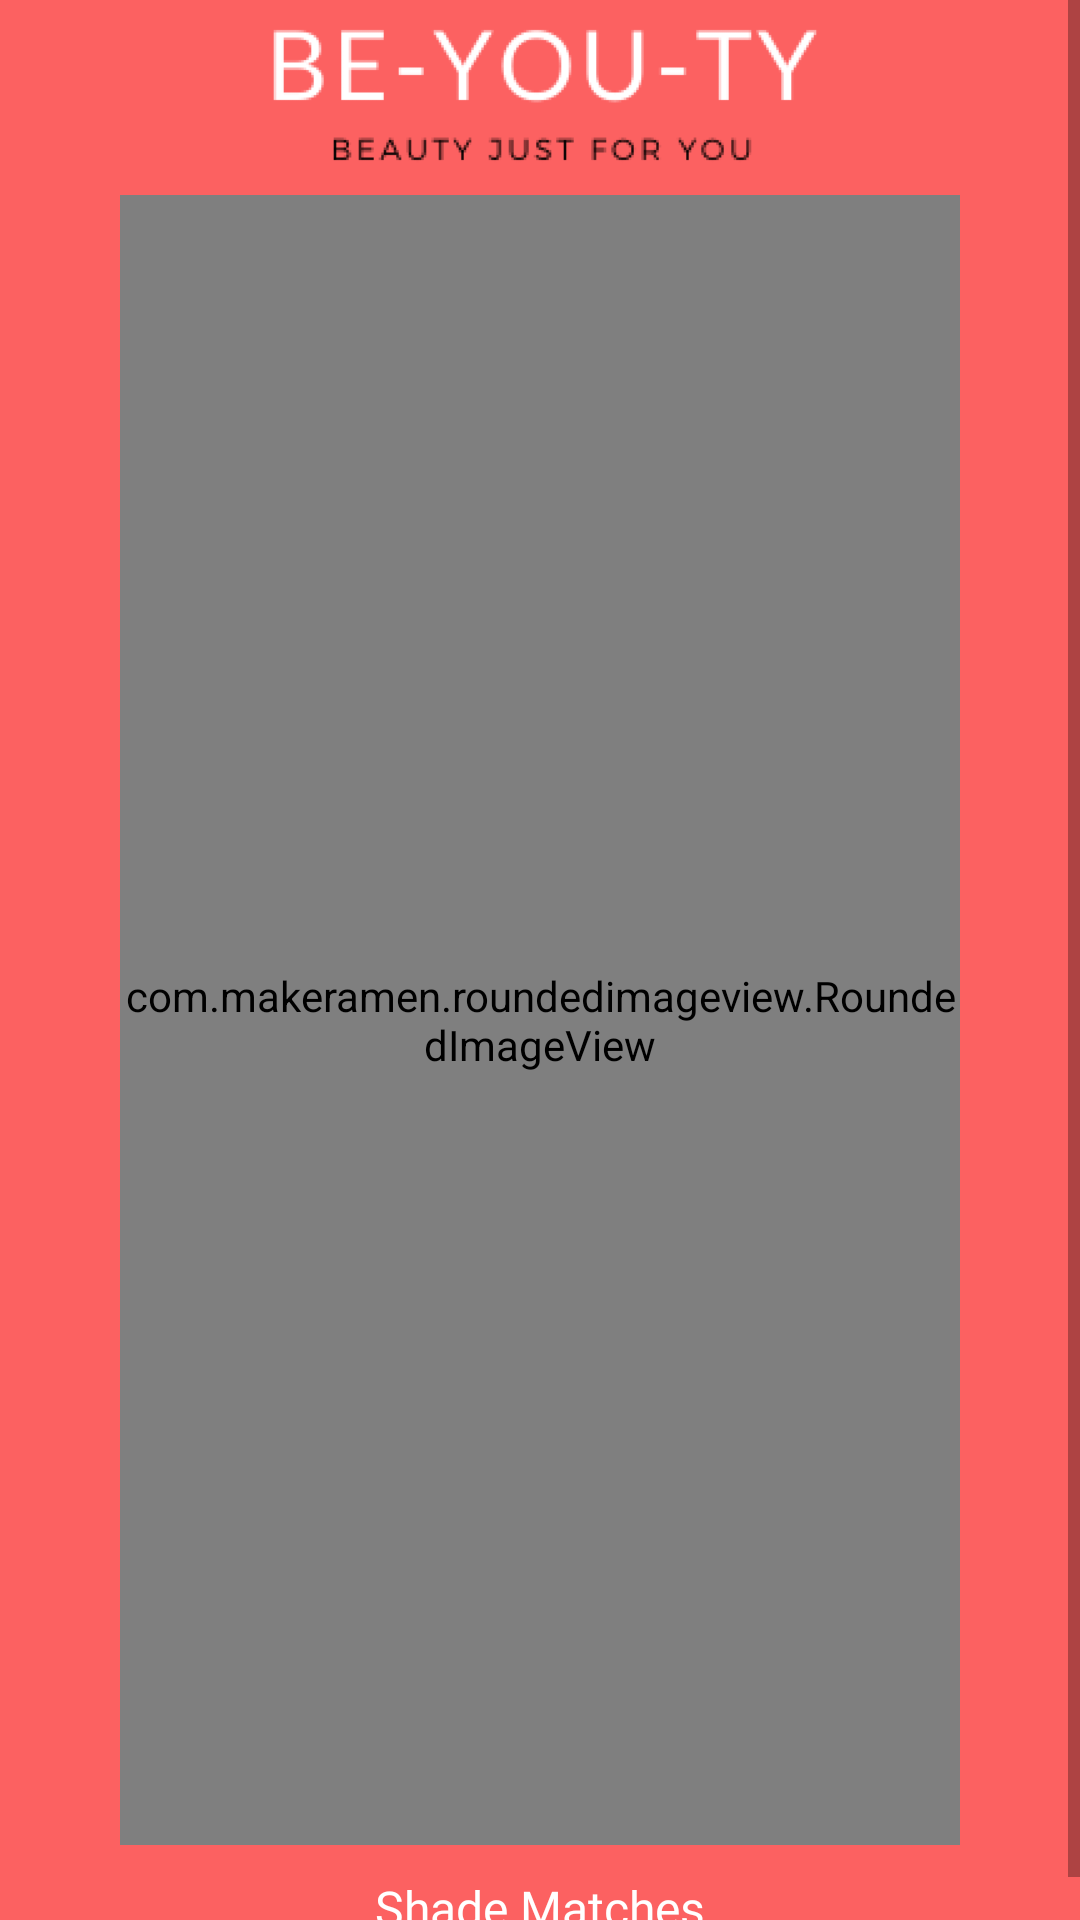

This screen was rendered from an Android layout file. Write that file and the resources it references.
<!-- AndroidManifest.xml: application theme Theme.FYP -->
<!-- res/layout/activity_shade_match.xml -->
<?xml version="1.0" encoding="utf-8"?>
<ScrollView xmlns:android="http://schemas.android.com/apk/res/android"
    xmlns:app="http://schemas.android.com/apk/res-auto"
    xmlns:tools="http://schemas.android.com/tools"
    android:layout_width="match_parent"
    android:layout_height="match_parent"
    android:background="@color/peach">

    <RelativeLayout
        android:layout_width="match_parent"
        android:layout_height="match_parent">

    <ImageView
        android:id="@+id/logo_shade_match_activity"
        android:layout_width="match_parent"
        android:layout_height="60dp"
        android:layout_marginBottom="5dp"
        app:srcCompat="@drawable/peach_top_logo" />

    <com.makeramen.roundedimageview.RoundedImageView
        android:id="@+id/faceImageView"
        android:layout_width="wrap_content"
        android:layout_marginHorizontal="40dp"
        android:layout_height="550dp"
        android:layout_below="@id/logo_shade_match_activity"
        android:layout_centerHorizontal="true"
        android:background="@color/light_peach"
        app:srcCompat="@drawable/ic_baseline_person_outline_24" />

    <TextView
        android:id="@+id/textView4"
        android:layout_width="wrap_content"
        android:layout_height="wrap_content"
        android:fontFamily="@font/biryani_extralight"
        android:text="Shade Matches"
        android:textColor="@color/white"
        android:textSize="16sp"
        android:layout_below="@id/faceImageView"
        android:layout_centerHorizontal="true"
        android:layout_marginTop="10dp"/>

    <androidx.recyclerview.widget.RecyclerView
        android:id="@+id/matchRCV"
        android:layout_width="match_parent"
        android:clickable="false"
        android:layout_height="wrap_content"
        android:layout_marginTop="8dp"
        android:layout_below="@id/textView4"
        app:layout_constraintTop_toBottomOf="@+id/textView4" />

    </RelativeLayout>

</ScrollView>
<!-- resources referenced by this layout -->
<resources>
  <color name="light_peach">#92FC6161</color>
  <color name="peach">#FC6161</color>
  <color name="white">#FFFFFFFF</color>
  <!-- drawable ic_baseline_person_outline_24 (drawable) -->
  <vector android:height="24dp" android:tint="#FC6161"
      android:viewportHeight="24" android:viewportWidth="24"
      android:width="24dp" xmlns:android="http://schemas.android.com/apk/res/android">
      <path android:fillColor="@android:color/white" android:pathData="M12,5.9c1.16,0 2.1,0.94 2.1,2.1s-0.94,2.1 -2.1,2.1S9.9,9.16 9.9,8s0.94,-2.1 2.1,-2.1m0,9c2.97,0 6.1,1.46 6.1,2.1v1.1L5.9,18.1L5.9,17c0,-0.64 3.13,-2.1 6.1,-2.1M12,4C9.79,4 8,5.79 8,8s1.79,4 4,4 4,-1.79 4,-4 -1.79,-4 -4,-4zM12,13c-2.67,0 -8,1.34 -8,4v3h16v-3c0,-2.66 -5.33,-4 -8,-4z"/>
  </vector>
  <!-- drawable peach_top_logo: png bitmap (drawable, 15136 bytes) -->
  <style name="Theme.FYP" parent="Theme.MaterialComponents.DayNight.NoActionBar">
          
          <item name="colorPrimary">@color/purple_500</item>
          <item name="colorPrimaryVariant">@color/purple_700</item>
          <item name="colorOnPrimary">@color/white</item>
          
          <item name="colorSecondary">@color/teal_200</item>
          <item name="colorSecondaryVariant">@color/teal_700</item>
          <item name="colorOnSecondary">@color/black</item>
          
          
      </style>
  <color name="purple_500">#FF6200EE</color>
  <color name="purple_700">#FF3700B3</color>
  <color name="teal_200">#FF03DAC5</color>
  <color name="teal_700">#FF018786</color>
  <color name="black">#FF000000</color>
</resources>
